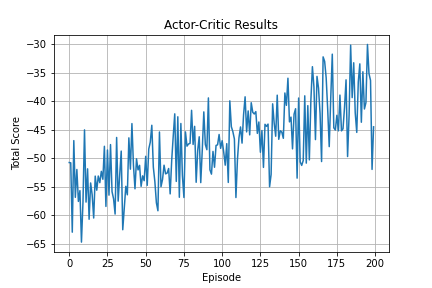

The table this chart was drawn from, first rows:
0, -50.77531630719857
1, -50.83
2, -62.99
3, -46.93
4, -56.88
5, -51.99
6, -57.6
7, -55.71
8, -64.73
9, -57.67
10, -45.04
11, -57.71
12, -51.88
13, -60.73
14, -54.36
15, -56.44
16, -60.51
17, -53.15
18, -55.63
19, -53.14
20, -54.31
21, -52.32
22, -53.71
23, -47.93
24, -58.47
25, -48.57
26, -56.5
27, -47.62
28, -55.88
29, -57.14
30, -59.81
31, -46.38
32, -57.55
33, -52.96
34, -48.77
35, -62.56
36, -58.66
37, -54.95
38, -56.44
39, -46.44
40, -51.94
41, -43.94
42, -51.25
43, -55.39
44, -50.12
45, -52.07
46, -51.27
47, -54.95
48, -53.11
49, -53.96
50, -49.68
51, -54.78
52, -48.41
53, -47.19
54, -44.24
55, -51.59
56, -54.14
57, -57.84
58, -59.23
59, -45.42
60, -55.01
... 139 more rows
